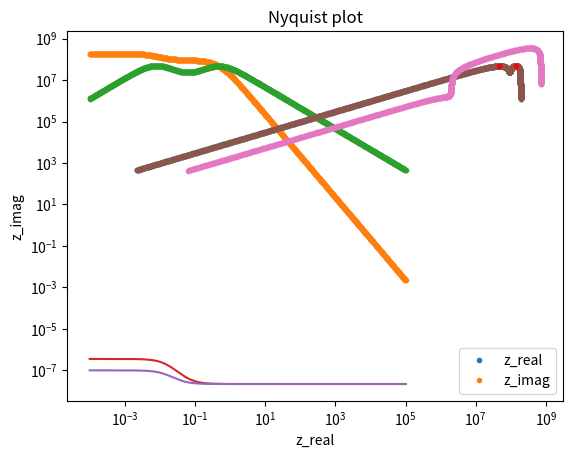

The matplotlib source for this figure:
# -*- coding: utf-8 -*-
"""
Created on Tue Jul 12 17:13:26 2022

@author: pokey

the pero is after the new understanding of v1 and Z_e.
-v1 directly obtained from the ratio impedance .
-Z_elec is obtained by differentiating the J's first term .
removed C_c for simplicity.
"""

import numpy as np
from scipy.integrate import solve_ivp
import matplotlib.pyplot as plt
from scipy.optimize import curve_fit
#%%
q = 1.6e-19     #charge of electron
k = 1.38e-23    #boltzmann constant
T = 300     #room temperature
VT = 0.026
n = 1.93
C_a = 2e-7
C_b = 2e-7
R_i = 5e8
n =  1.93
Vb = .3
C_g = 2.8e-8  
J_s = 7.1e-11
Vb = .2
V=0
nA=1.93
def Zcap(C , w):    #the impedance of a capacitor
    return 1/(1j * w * C)


#define the circuit of an equivalent circuit of a pervskite device
#required parameters are
#C_a,b,c,g: the capacitors in the circuit. See Onenote
#J_s: the saturation current of the transistor
#n: the ideality factor the transistor
#R_i: the ionic resistence
#V: the background voltage
#w: the frequency of the perturbation



def find_imp(w, C_a, C_b, R_i, C_g, J_s, n, V, Vb):  
    Z_d = 1 / (1/Zcap(C_g,w) + 1/R_i)    #the small chunk of cg and rion
    Z_ion = (Zcap(C_a,w) + Zcap(C_b,w) + Z_d) #the impedance of the ionic branch
    #Z_ion = 1/(1j*w*C_g + 1j*w*(C_a/2 - C_g)/(1 + 1j*w*R_i*C_a/2))#xxxxxxxxxxxxxxxxxxxxxxxxxxxxxx
    #print('Z_ion is -----', Z_ion)
    #print('Z_ion 2 is ----',Z_ion2)
    v1_w = V * (1 - Zcap(C_a , w)/ Z_ion) #the v1 contributed by the perturbation voltage
    # Q = Vb * 1/(C_a**(-1) + C_b**(-1) + C_g**(-1))
    # vb_a = Q/C_a #the potential difference across c_a
    # vb1 = Vb-vb_a #the part of v1 contributed by the background voltage
    #v1= v1_w  
    #v1= v1_w + vb1
    vb1 = Vb * (C_a / (C_a +C_b))
    v1= vb1  #xxxxxxxxxxxxxxxxxxxxxxxxxxxxxxxxxxxxxxxxxxxxxxxxxxxxxxxxxxxxxxxxxxxxxxx
    #v1 = 0.5 * Vb
    #print('v1 is ----', v1)
    # Q = V/(1/C_a + 1/C_b + 1/C_c)
    # print('Q is ----', Q)
    # v1 = V - Q/C_a
    #print('v1 is ----',v1)
    #print('v1w is ----',v1_w)
    #print('vb1 is ----',vb1)
#######################################################################################
#this part used the Z_elct from the Matlab code (with a change Cion---C_g)
    J1 = J_s*(np.exp((v1-0)/(n*VT)) - np.exp((v1 - Vb)/(n* VT)))      # - np.exp((v1 - V)/VT))
    #J1 = J_s*(np.exp((v1-0)/(n*VT)))
    Jrec = J_s*np.exp(v1/(n*VT))
    Jgen = J_s*np.exp((v1 - Vb)/(n*VT))
    A = Zcap(C_a , w)/ Z_ion 
    djdv = (1 - A)*Jrec/(n*VT) + A*Jgen/(n*VT) #note this dv only concerns the perturbation part's contribution
    Z_elct = 1/djdv    
    #Z_elct = 1./((1 - A)*J1/(n*VT) + A*Jgen/(n*VT))
    #print(djdv,1111,1/Z_elct)    
    #Z_elct = 1./(1/2*(2 - 1./(1 + 1j*w*Z_ion*C_a/2))*J1/VT)  # different from the matlab version proly because the matlab used a different circuit
    Z_tot = 1 / (1/Z_ion + 1/ Z_elct)
    #print('Z_ i is---------',Z_ion)
    # print("z_elct is -----", Z_elct)
    #print('z_tot is ------', Z_tot)
    #print('their difference is', Z_tot - Z_elct)
    #return Z_tot
    return Z_tot


#!!!!implist 里面的J v1 和上面的find——imp要同时改掉，很不方便！

def find_implist(w_h, w_l,  C_a, C_b, R_i, C_g,  J_s, n, V ,Vb):
    #wlist = np.arange(w_h, w_l, 1e-3)        #first resistence, second resistance, capacitance, type of plot(Nyquist or freqency)
    # Q = Vb * 1/(C_a**(-1) + C_b**(-1) + C_g**(-1))
    # vb_a = Q/C_a 
    # vb1 = Vb-vb_a 
    # v1= vb1  
    #J1 = J_s*(np.exp((v1-0)/(n*VT)) - np.exp((v1 - Vb)/(n* VT)))
    v1 = Vb * (C_a / (C_a +C_b))
    J1 = J_s*(np.exp((v1-0)/(n*VT)) - np.exp((v1 - Vb)/(n* VT)))      
    print('11111111----------------------------1',J1)
    wlist = np.logspace(w_h, w_l, 1000)
    zrlist = []                                 #reference Note section 1
    zilist = []
    fzlist = []
    j=0                                 #the y axis of the Bode spectrum (the effective capacitance)
    for w in wlist:
        j+=1
        #print('the parameters are',w, C_a, C_b, R_i, C_g, C_c, J_s, n, V, q_init)
        z= find_imp(w, C_a, C_b, R_i, C_g, J_s, n, V, Vb)
        zrlist.append(z.real)
        #print(z.real)
        zilist.append(-z.imag)                    # use positive zimag to keep image in first quadrant
        fzlist.append((1/z).imag / w)           #fzlist is the effective capacitance term in the Bode plot y axis
    return np.array(wlist), np.array(zrlist), np.array(zilist), fzlist, J1

#%%

# realistic parameters
#a, b, c, d= find_implist(-3,    3,  2.6e-7,2.6e-7,  3.8e5, 2.8e-8,  7.1e-11,  1.93, 2e-2, 1)
                        #(w_h, w_l,  C_a, C_b,      R_i, C_g,       J_s,      n, V ,Vb)
#a, b, c, d= find_implist(-3,    3,  2.6e-7,2.6e-7,  2e6, 2.8e-8,  7.1e-11,  1.93, 2e-2, 0.2)
#a, b, c, d= find_implist(-3,    6,  2.6e-7,2.6e-7,  2e6, 2.8e-8,  7.1e-11,  1.93, 2e-2, .32)
#a, b, c, d, J1= find_implist(-4,    5,  C_a,C_b,  R_i, 2.8e-8,  7.1e-11,  1.93, 2e-2, Vb)
a, b, c, d ,J1= find_implist(-4,    5,  C_a, C_b, R_i, C_g, J_s, n,V , Vb)
#when no background voltage, Z_elct should be really big
#a, b, c, d= find_implist(-3,    3,  2.6e-7,2.6e-7,  3.8e5, 2.8e-8,  7.1e-11,  1.93, 2e-2, 5)



plt.plot(b,c,'.')
plt.title('Nyquist plot')
plt.xlabel('z_real')
plt.ylabel('z_imag')

#%%
plt.plot(a,b,'.')
plt.plot(a,c,'.')
plt.xscale('log')
plt.yscale('log')
plt.legend(['z_real','z_imag'])
plt.xlabel('frequency')
plt.ylabel('magnitude of z')

#%% investigating the features of effective capacitance plot
#investigaitng the relation 1 and 2.
a, b, c, d,j1= find_implist(-4,    5,  C_a,C_b, R_i, C_g,  J_s,  nA, 0, Vb)
plt.plot(a, d)
plt.xscale('log')

a2, b2, c2, d2,j1= find_implist(-4,    5,   C_a,C_b,  R_i, C_g,  J_s,  nA, 0, 0)
plt.plot(a2, d2)
plt.xscale('log')
#plt.yscale('log')
plt.title('effective capacitance plot')

print('the start of the orange curve =', d2[0])
c_eff = 1/(1/C_a + 1/C_b + 1/C_g)
print('the theoretical C_eff = ', c_eff)


#C_eff ~= start of 0V capacitance curve as expected.

#%% investigaitng the feature of the two curve Nyquist plots
#investigating vertex 
#investigating relation 3,4,5,6

a, b, c, d ,J1= find_implist(-4,    5,  C_a, C_b, R_i, C_g, J_s, n, V, Vb)
-4,    5,  2.6e-7,2.6e-7,  2e6, 2.8e-8,  7.1e-11,  1.93, 2e-2, .32

plt.plot(b,c,'.')
plt.title('Nyquist plot')
plt.xlabel('z_real')
plt.ylabel('z_imag')

zrlist = b
zilist = c


#zizr = np.array([[0,0]])
zizr = np.empty([0,2])
for n in range (0, len(b)):
    zizr = np.concatenate((zizr,np.array([[zilist[n], zrlist[n]]])))
#dict(sorted(zizr.items()))
zizr0 = zizr
#zizr = np.sort(zizr, axis = 1)
zizr1 = zizr[zizr[:,1].argsort()[::-1]]



def find_top(zizr):
    n = 999
    vlist = [] #points of local maximum
    nlist = [] #index of local maximum
    nllist = [] #points of local minimum
    while n >1:
        if zizr[n][0] > zizr[n-1][0]:
            vlist.append(zizr[n][1])
            nlist.append(n)
            # print('break')
            break
        n -= 1
        # print(n)
    while n >1:
        # print(n)
        # print(zilist[n] , zilist[n-1])
        # print(n)
        if zizr[n][0] < zizr[n-1][0]:
            #print('change')
            nllist.append(n)
            break 
        n -= 1
        
        #print(n)
    while n >1:
        if zizr[n][0] > zizr[n-1][0]:
            vlist.append(zizr[n][1])
            #print('change back')
            nlist.append(n)
            break
        n -= 1
        # print(n)
    return vlist,nlist,nllist


vlist, nlist, nllist = find_top(zizr)

for i in range (0,len(nlist)):
    plt.plot(zizr[nlist[i]][1], zizr[nlist[i]][0],'r.')

#print(find_top(zizr),'vlist,nlist,nllist')



#%% investigating the bottom length relation 5, 6
#a, b, c, d ,J1= find_implist(-4,    5,  C_a,C_b,  2e8, 2.8e-8,  7.1e-11,  1.93, 2e-2, .2)

nA = 1.93
r_reci = nA * VT/ J1 #impedance for infinite frequency
r_rec0 = nA *VT /(J1) * (C_a+C_b)/C_a 
print(n)# 这里的n是错的
print(r_reci)
print(r_rec0)



#%%
wlist = a
zrlist = b
zilist = c
zizr2 = np.empty([0,3])
for n in range (0, len(b)):
    zizr2 = np.concatenate((zizr2,np.array([[zilist[n], zrlist[n], wlist[n]]])))
#dict(sorted(zizr.items()))
zizr2 = zizr2[zizr2[:,1].argsort()][::-1]

wlist = []
tlist = []
for i in nlist:
    print('the ns are', i)
    tlist.append( 1/zizr2[i][2])   #the time constant t = w^-1
    wlist.append(zizr2[i][2])       # the frequency

print('wlist is',wlist)
print('tlist is', tlist)
t1 = r_reci *C_a/2
t2 = R_i * C_a 

print('t infinity, t0 =',t1, t2)




#%%

a, b, c, d ,J1= find_implist(-4,    5,  2.6e-7,2.6e-7,  2e6, 2.8e-8,  7.1e-11,  1.93, 2e-2, 0)
plt.plot(b,c,'.')
plt.title('Nyquist plot')
plt.xlabel('z_real')
plt.ylabel('z_imag')
















